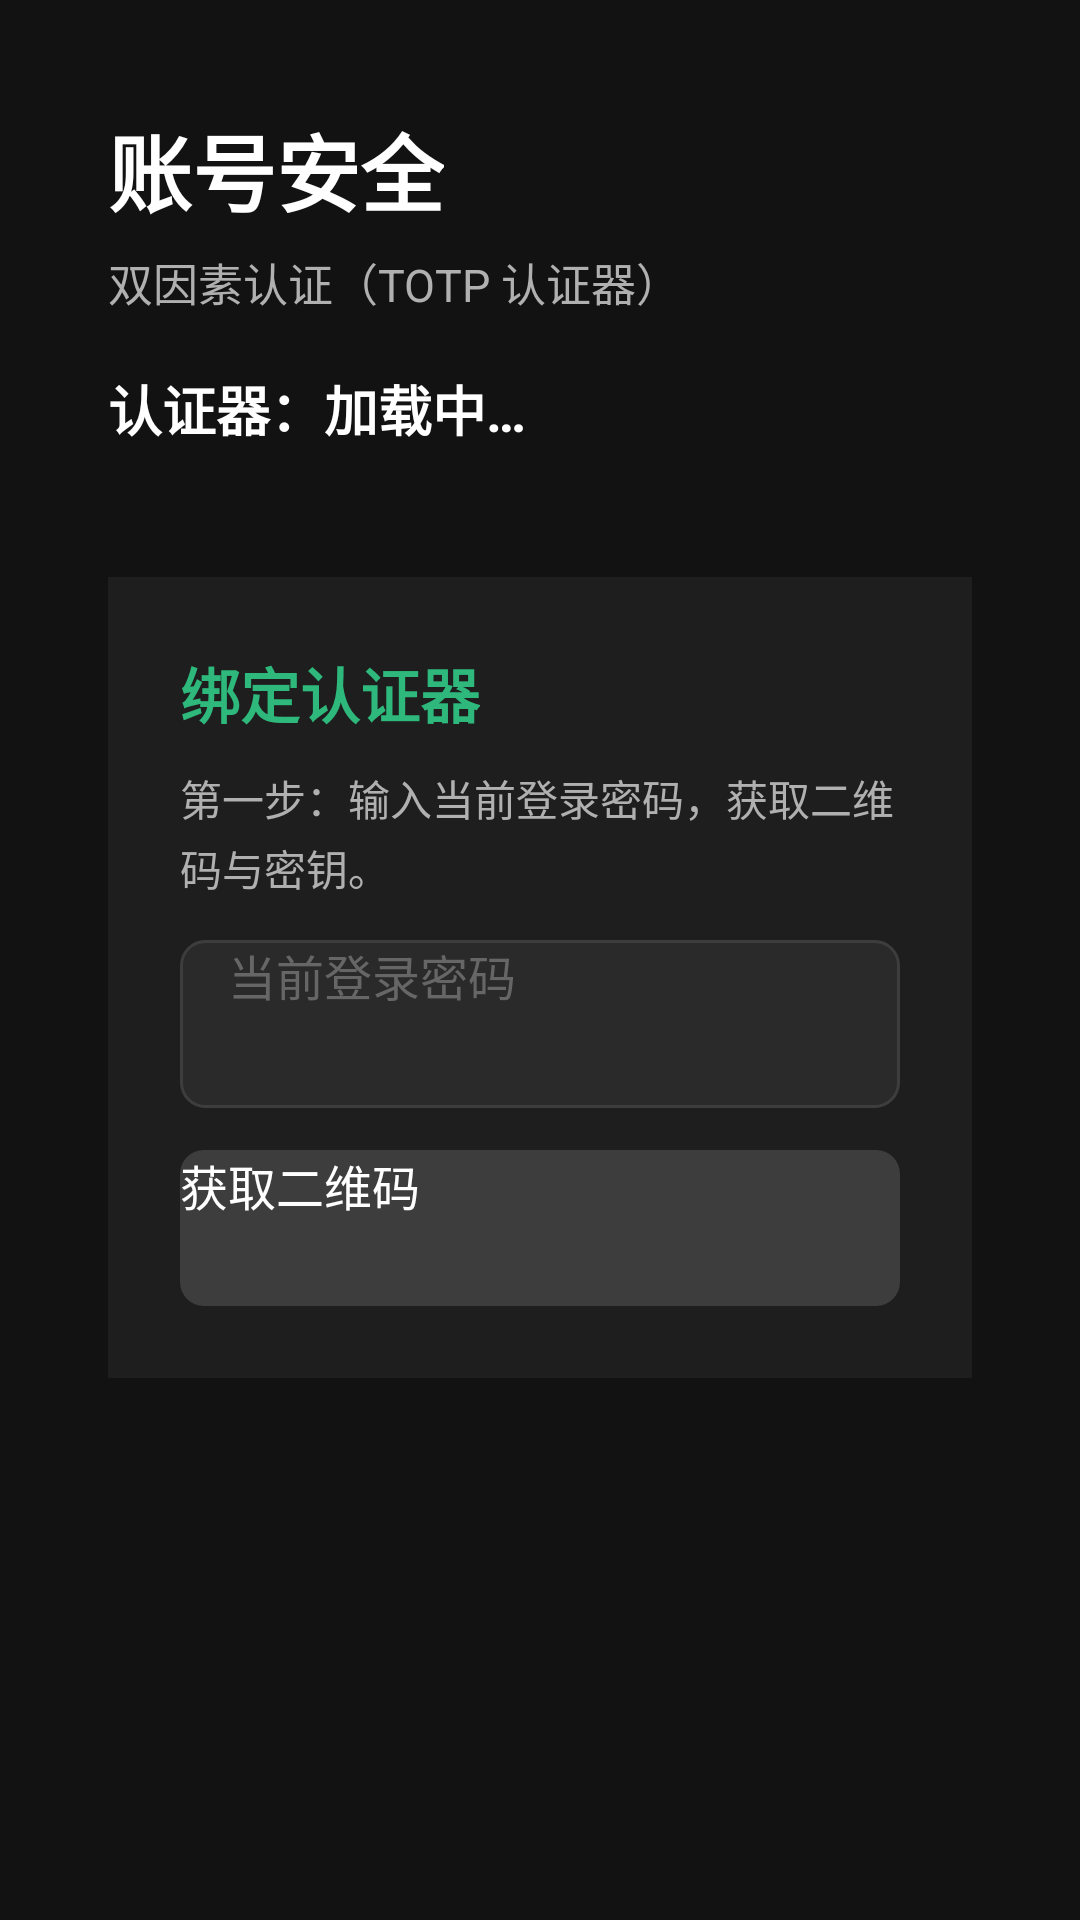

Produce the Android XML layout that renders to this screen, including the resource entries it uses.
<!-- AndroidManifest.xml: activity theme Theme.LingXiTV.NoActionBar -->
<!-- res/layout/activity_security.xml -->
<?xml version="1.0" encoding="utf-8"?>
<ScrollView xmlns:android="http://schemas.android.com/apk/res/android"
    android:layout_width="match_parent"
    android:layout_height="match_parent"
    android:background="@color/bg_dark"
    android:fillViewport="true">

    <LinearLayout
        android:layout_width="match_parent"
        android:layout_height="wrap_content"
        android:orientation="vertical"
        android:padding="36dp">

        <TextView
            android:layout_width="wrap_content"
            android:layout_height="wrap_content"
            android:text="账号安全"
            android:textColor="@color/text_primary"
            android:textSize="28sp"
            android:textStyle="bold" />

        <TextView
            android:layout_width="wrap_content"
            android:layout_height="wrap_content"
            android:layout_marginTop="6dp"
            android:text="双因素认证（TOTP 认证器）"
            android:textColor="@color/text_secondary"
            android:textSize="15sp" />

        <TextView
            android:id="@+id/tvGateNotice"
            android:layout_width="match_parent"
            android:layout_height="wrap_content"
            android:layout_marginTop="18dp"
            android:background="#1E2B24"
            android:padding="16dp"
            android:textColor="@color/lingxi_green_light"
            android:textSize="16sp"
            android:lineSpacingExtra="4dp"
            android:visibility="gone" />

        <TextView
            android:id="@+id/tvStatus"
            android:layout_width="match_parent"
            android:layout_height="wrap_content"
            android:layout_marginTop="18dp"
            android:text="认证器：加载中…"
            android:textColor="@color/text_primary"
            android:textSize="18sp"
            android:textStyle="bold" />

        <TextView
            android:id="@+id/tvRecovery"
            android:layout_width="match_parent"
            android:layout_height="wrap_content"
            android:layout_marginTop="6dp"
            android:textColor="@color/text_secondary"
            android:textSize="14sp" />

        
        <LinearLayout
            android:id="@+id/layoutBound"
            android:layout_width="match_parent"
            android:layout_height="wrap_content"
            android:layout_marginTop="18dp"
            android:background="@color/card_bg"
            android:orientation="vertical"
            android:padding="8dp"
            android:visibility="gone">

            <TextView
                android:id="@+id/tvDisable"
                style="@style/SettingsItem"
                android:text="解绑 / 更换认证器（密码 + 验证码，换绑会重置恢复码）" />

            <TextView
                android:id="@+id/tvRegenerate"
                style="@style/SettingsItem"
                android:text="重新生成恢复码（旧码立即作废）" />
        </LinearLayout>

        
        <LinearLayout
            android:id="@+id/layoutBind"
            android:layout_width="match_parent"
            android:layout_height="wrap_content"
            android:layout_marginTop="18dp"
            android:background="@color/card_bg"
            android:orientation="vertical"
            android:padding="24dp">

            <TextView
                android:layout_width="wrap_content"
                android:layout_height="wrap_content"
                android:text="绑定认证器"
                android:textColor="@color/lingxi_green_light"
                android:textSize="20sp"
                android:textStyle="bold" />

            <TextView
                android:id="@+id/tvBindHint"
                android:layout_width="match_parent"
                android:layout_height="wrap_content"
                android:layout_marginTop="10dp"
                android:text="第一步：输入当前登录密码，获取二维码与密钥。"
                android:textColor="@color/text_secondary"
                android:textSize="14sp"
                android:lineSpacingExtra="3dp" />

            <EditText
                android:id="@+id/etSetupPassword"
                android:layout_width="match_parent"
                android:layout_height="56dp"
                android:layout_marginTop="14dp"
                android:background="@drawable/bg_edit_text"
                android:paddingHorizontal="16dp"
                android:hint="当前登录密码"
                android:textColor="@color/text_primary"
                android:textColorHint="#666666"
                android:textSize="16sp"
                android:imeOptions="actionDone"
                android:inputType="textPassword"
                android:maxLines="1" />

            <Button
                android:id="@+id/btnGetQr"
                android:layout_width="match_parent"
                android:layout_height="52dp"
                android:layout_marginTop="14dp"
                android:background="@drawable/btn_secondary"
                android:text="获取二维码"
                android:textColor="@color/text_primary"
                android:textSize="16sp"
                android:focusable="true" />

            <LinearLayout
                android:id="@+id/layoutQr"
                android:layout_width="match_parent"
                android:layout_height="wrap_content"
                android:layout_marginTop="18dp"
                android:orientation="vertical"
                android:visibility="gone">

                <TextView
                    android:layout_width="wrap_content"
                    android:layout_height="wrap_content"
                    android:text="用认证器 App 扫码（Google / Microsoft Authenticator、1Password、Authy 等）"
                    android:textColor="@color/text_primary"
                    android:textSize="15sp" />

                <android.webkit.WebView
                    android:id="@+id/wvQr"
                    android:layout_width="300dp"
                    android:layout_height="300dp"
                    android:layout_marginTop="10dp"
                    android:background="#FFFFFF" />

                <TextView
                    android:id="@+id/tvSecret"
                    android:layout_width="match_parent"
                    android:layout_height="wrap_content"
                    android:layout_marginTop="10dp"
                    android:textColor="@color/text_secondary"
                    android:textSize="15sp"
                    android:fontFamily="monospace"
                    android:lineSpacingExtra="4dp" />

                <TextView
                    android:layout_width="wrap_content"
                    android:layout_height="wrap_content"
                    android:layout_marginTop="18dp"
                    android:text="第二步：输入认证器 App 中显示的 6 位验证码"
                    android:textColor="@color/text_primary"
                    android:textSize="15sp" />

                <EditText
                    android:id="@+id/etEnableCode"
                    android:layout_width="match_parent"
                    android:layout_height="56dp"
                    android:layout_marginTop="10dp"
                    android:background="@drawable/bg_edit_text"
                    android:paddingHorizontal="16dp"
                    android:hint="6 位数字"
                    android:textColor="@color/text_primary"
                    android:textColorHint="#666666"
                    android:textSize="22sp"
                    android:letterSpacing="0.2"
                    android:imeOptions="actionDone"
                    android:inputType="number"
                    android:maxLength="6"
                    android:maxLines="1" />

                <Button
                    android:id="@+id/btnEnable"
                    android:layout_width="match_parent"
                    android:layout_height="56dp"
                    android:layout_marginTop="16dp"
                    android:background="@drawable/btn_primary"
                    android:text="确认绑定"
                    android:textColor="@android:color/white"
                    android:textSize="17sp"
                    android:focusable="true" />
            </LinearLayout>
        </LinearLayout>

        
        <LinearLayout
            android:id="@+id/layoutRecovery"
            android:layout_width="match_parent"
            android:layout_height="wrap_content"
            android:layout_marginTop="18dp"
            android:background="@color/card_bg"
            android:orientation="vertical"
            android:padding="24dp"
            android:visibility="gone">

            <TextView
                android:layout_width="wrap_content"
                android:layout_height="wrap_content"
                android:text="一次性恢复码（只显示这一次）"
                android:textColor="@color/lingxi_green_light"
                android:textSize="20sp"
                android:textStyle="bold" />

            <TextView
                android:layout_width="match_parent"
                android:layout_height="wrap_content"
                android:layout_marginTop="8dp"
                android:text="手机丢失或认证器 App 被删时，用其中任意一个代替 6 位验证码登录。每个只能用一次，请立即抄写到纸上妥善保管。"
                android:textColor="@color/text_secondary"
                android:textSize="14sp"
                android:lineSpacingExtra="3dp" />

            <TextView
                android:id="@+id/tvRecoveryCodes"
                android:layout_width="match_parent"
                android:layout_height="wrap_content"
                android:layout_marginTop="16dp"
                android:background="#121212"
                android:fontFamily="monospace"
                android:padding="18dp"
                android:textColor="@color/text_primary"
                android:textSize="20sp"
                android:letterSpacing="0.08"
                android:lineSpacingExtra="10dp" />

            <CheckBox
                android:id="@+id/cbRecoveryAck"
                android:layout_width="match_parent"
                android:layout_height="wrap_content"
                android:layout_marginTop="18dp"
                android:text="我已抄写并妥善保存这 8 个恢复码，知道它们只显示这一次"
                android:textColor="@color/text_primary"
                android:textSize="16sp"
                android:focusable="true" />

            <Button
                android:id="@+id/btnRecoveryDone"
                android:layout_width="match_parent"
                android:layout_height="56dp"
                android:layout_marginTop="16dp"
                android:background="@drawable/btn_primary"
                android:text="完成"
                android:textColor="@android:color/white"
                android:textSize="17sp"
                android:enabled="false"
                android:focusable="true" />
        </LinearLayout>

    </LinearLayout>
</ScrollView>
<!-- resources referenced by this layout -->
<resources>
  <color name="bg_dark">#121212</color>
  <color name="card_bg">#1E1E1E</color>
  <color name="lingxi_green_light">#2eb87c</color>
  <color name="text_primary">#FFFFFF</color>
  <color name="text_secondary">#B0B0B0</color>
  <!-- drawable bg_edit_text (drawable) -->
  <?xml version="1.0" encoding="utf-8"?>
  <selector xmlns:android="http://schemas.android.com/apk/res/android">
      <item android:state_focused="true">
          <shape android:shape="rectangle">
              <corners android:radius="8dp" />
              <solid android:color="#2A2A2A" />
              <stroke android:width="2dp" android:color="@color/lingxi_green_light" />
          </shape>
      </item>
      <item>
          <shape android:shape="rectangle">
              <corners android:radius="8dp" />
              <solid android:color="#2A2A2A" />
              <stroke android:width="1dp" android:color="#3D3D3D" />
          </shape>
      </item>
  </selector>
  <style name="SettingsItem">
          <item name="android:layout_width">match_parent</item>
          <item name="android:layout_height">wrap_content</item>
          <item name="android:textColor">@color/text_primary</item>
          <item name="android:textSize">16sp</item>
          <item name="android:padding">14dp</item>
          <item name="android:focusable">true</item>
          <item name="android:clickable">true</item>
          <item name="android:background">@drawable/sel_row_focus</item>
      </style>
  <style name="Theme.LingXiTV.NoActionBar" parent="Theme.LingXiTV">
          <item name="windowActionBar">false</item>
          <item name="windowNoTitle">true</item>
      </style>
  <color name="lingxi_green_dark">#127049</color>
  <color name="white">#FFFFFF</color>
  <color name="lingxi_green">#1a8a5c</color>
  <!-- drawable sel_row_focus (drawable) -->
  <?xml version="1.0" encoding="utf-8"?>
  <selector xmlns:android="http://schemas.android.com/apk/res/android">
      <item android:state_focused="true">
          <shape android:shape="rectangle">
              <corners android:radius="6dp" />
              <solid android:color="@color/card_focus" />
              <stroke android:width="2dp" android:color="@color/lingxi_green_light" />
          </shape>
      </item>
      <item android:state_pressed="true">
          <shape android:shape="rectangle">
              <corners android:radius="6dp" />
              <solid android:color="@color/card_focus" />
          </shape>
      </item>
      <item>
          <shape android:shape="rectangle">
              <corners android:radius="6dp" />
              <solid android:color="@android:color/transparent" />
          </shape>
      </item>
  </selector>
  <style name="Theme.LingXiTV" parent="@style/Theme.Leanback">
          <item name="colorPrimary">@color/lingxi_green</item>
          <item name="colorPrimaryDark">@color/lingxi_green_dark</item>
          <item name="colorAccent">@color/lingxi_green_light</item>
          <item name="android:windowBackground">@color/bg_dark</item>
          <item name="android:statusBarColor">@color/bg_dark</item>
          <item name="android:navigationBarColor">@color/bg_dark</item>
          
          <item name="alertDialogTheme">@style/Theme.LingXiTV.Dialog</item>
      </style>
  <color name="card_focus">#2B3F35</color>
  <style name="Theme.LingXiTV.Dialog" parent="Theme.AppCompat.Dialog.Alert">
          <item name="colorPrimary">@color/lingxi_green</item>
          <item name="colorPrimaryDark">@color/lingxi_green_dark</item>
          <item name="colorAccent">@color/lingxi_green_light</item>
      </style>
</resources>
